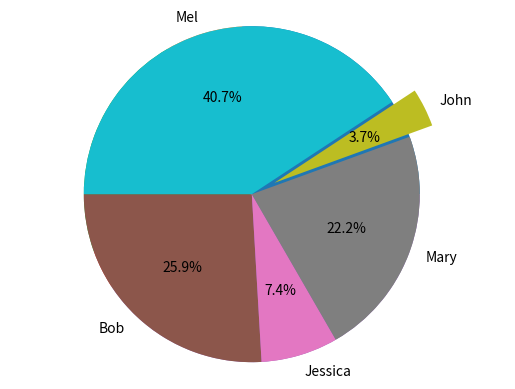

Here is the Python script that generated this plot:
#!/usr/bin/env python
# coding: utf-8

# In[1]:


import pandas as pd
import matplotlib.pyplot as plt
get_ipython().run_line_magic('matplotlib', 'inline')
names = ['Bob','Jessica','Mary','John','Mel']
absences = [3,0,1,0,8]
detentions = [2,1,0,0,1]
warnings = [2,1,5,1,2]
GradeList = zip(names, absences, detentions, warnings)
columns = ['Names', 'Absences', 'Detentions', 'Warnings']
df = pd.DataFrame(data = GradeList, columns=columns)
df


# In[2]:


df['TotalDemerits'] = df['Absences'] + df['Detentions'] + df['Warnings']
df


# In[3]:


plt.pie(df['TotalDemerits'])


# In[5]:


plt.pie(df['TotalDemerits'],
    #This adds the students' names as labels to the pie pieces        
    labels = df['Names'],
    # This is what explodes out the pie piece for the fifth student    
    explode = (0,0,0,0.15,0),
    #This is what rotates the pie chart to different points    
    startangle = 180,
    #This is what formats the numeric labels on the pie pieces.
    autopct = '%1.1f%%',)
plt.axis('equal')
plt.show()


# In[ ]:




